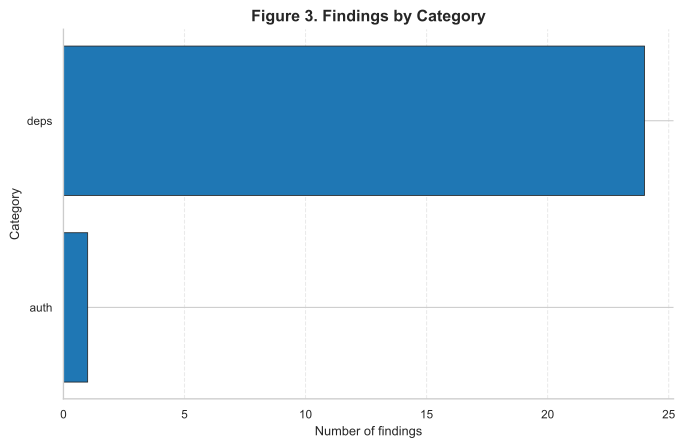

The file beside this chart, header and first rows:
category, count
auth, 1
deps, 24
